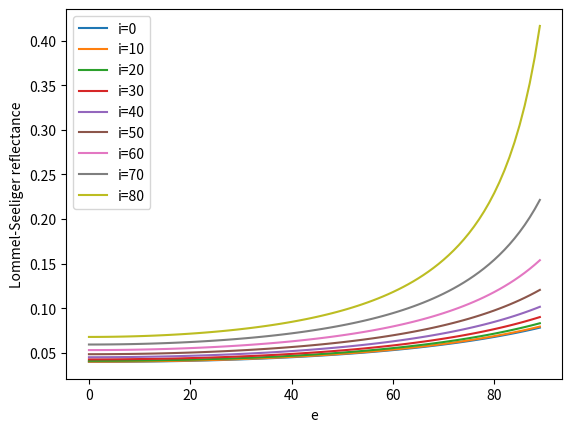

Write Python code to recreate this figure.
# -*- coding: utf-8 -*-
"""
Created on Tue May  3 20:52:08 2022

[redacted]

LOMMEL SEELIGER
https://articles.adsabs.harvard.edu/full/2005JRASC..99...92F

"""

import numpy as np
from matplotlib import pyplot as plt

i = np.arange(0, 90., 10)
e = np.arange(90.)

plt.figure()
for ii in i:
        mu = np.cos(ii * (np.pi / 180.))

        mu0 = np.cos(e * (np.pi / 180.))
        
        w0 = 1.
        
        f = (w0 / (4. * np.pi)) * (1. / (mu + mu0))
        
        plt.plot(e, f, label="i=%.0f" %ii)
        # plt.scatter(ei)
plt.xlabel("e")
plt.ylabel("Lommel-Seeliger reflectance")
plt.legend()